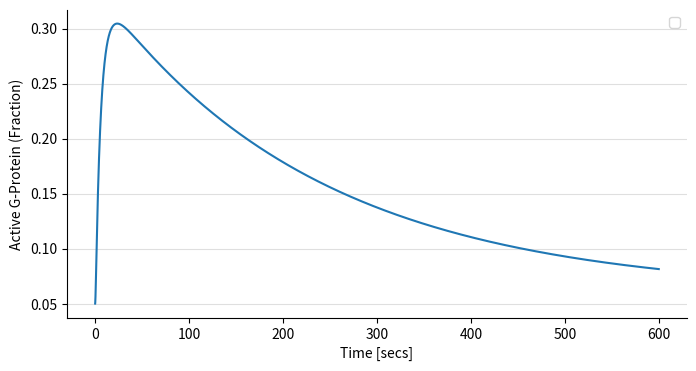

This chart was generated by the following Python code:
#!/usr/bin/env python
# coding: utf-8

# <a href="https://colab.research.google.com/<link-removed>" target="_parent"><img src="https://colab.research.google.com/<link-removed>" alt="Open In Colab"/></a>

# In[3]:


# !pip3 install scipy pandas numpy matplotlib
#!pip3 install voila  # Voilà works with any Jupyter kernel (C++, Python, Julia)
from scipy.integrate import odeint
import pandas as pd
import numpy as np

import matplotlib.pyplot as plt
# %matplotlib inline

# import ipywidgets as widgets  # make this notebook interactive


# In[23]:


# parameters
k_RL = 2 * 10 ** 6
k_RLm = 10 ** -2
k_Rs = 4
k_Rd0 = 4 * 4 ** -4
k_Rd1 = k_Rd0 * 10
k_G1 = 1
k_Ga = 10 ** -5

Gt = 10 ** 4  # total number of G proteins per cell



# In[27]:


def solve_ode_system(current_state, t, k_Gd, L) -> list:
    """

    :param current_state: current state of the ODE system
    :param t: time of simulation
    :param parameter: rate constant for G protein deactivation
    :return: solution of the ODE System
    """
    R, RL, G, Ga = current_state

    # algebraic equations:
    Gd = Gt - G - Ga  # Galpha-GDP
    Gbg = Gt - G  # free Gbetagamma

    # the ODEs ahead:
    dR_dt = -k_RL*L*R + k_RLm*RL - k_Rd0*R + k_Rs
    dRL_dt = k_RL*L*R - k_RLm*RL - k_Rd1*RL
    dG_dt = -k_Ga*RL*G + k_G1*Gd*Gbg
    dGa_dt = k_Ga*RL*G - k_Gd*Ga

    return [dR_dt, dRL_dt, dG_dt, dGa_dt]



# In[52]:


time = np.arange(0, 600, 0.01)

# initial values
# TODO: dummy values -> didn't found the real values yet
R_0 = 5000  # free receptor
RL_0 = 500  # receptor bound to ligand
G_0 = 500  # inactive heterotrimeric G protein
Ga_0 = 500  # active Galpha-GTP
S0 = [R_0, RL_0, G_0, Ga_0]

# variable rate constant for G protein deactivation
k_Gd = 0.004   # 0.11  # 0.004
L_alpha =  10 ** -6  # alpha-factor -> 1 uM
solution = pd.DataFrame(odeint(solve_ode_system, S0, time, args=(k_Gd, L_alpha)), columns=['R', 'RL', 'G', 'Ga'])

dose_response = {}
for L_var in [0.03, 0.1, 0.2, 0.6, 1, 10, 100, 1000]:  # nM alpha-factor 
    data = pd.DataFrame(odeint(solve_ode_system, S0, time, args=(k_Gd, L_var*10**-3)), columns=['R', 'RL', 'G', 'Ga'])
    dose_response[L_var] = data


# In[47]:


fig, ax = plt.subplots(figsize=(8, 4)) #, ncols=2)

# choose the style of the plot
# print(plt.style.available)
# plt.style.use('classic')
ax.set_xlabel("Time [secs]")
ax.set_ylabel("Active G-Protein (Fraction)")

# Hide the right and top spines
ax.spines['right'].set_visible(False)
ax.spines['top'].set_visible(False)
ax.plot(time, solution["Ga"]/Gt)  # Fig. 5A from the paper 
ax.legend()

# plt.legend(loc=(1.1,0.5), frameon=False)

# ax.xaxis.set_ticks([0,60,120])
# ax.set_xlim(0,200)
# ax.set_ylim(0,5000)
ax.yaxis.grid(alpha=0.4)

# plt.savefig('GA_Deaths_40days.png', dpi=600, bbox_inches='tight')
fig1, ax1 = plt.subplots(figsize=(8, 4)) #, ncols=2)
ax1.set_xlabel('log[Alpha-Factor] [nM]')
ax1.set_ylabel('G-Protein Activation Response')

plt.show()

# In[ ]:



